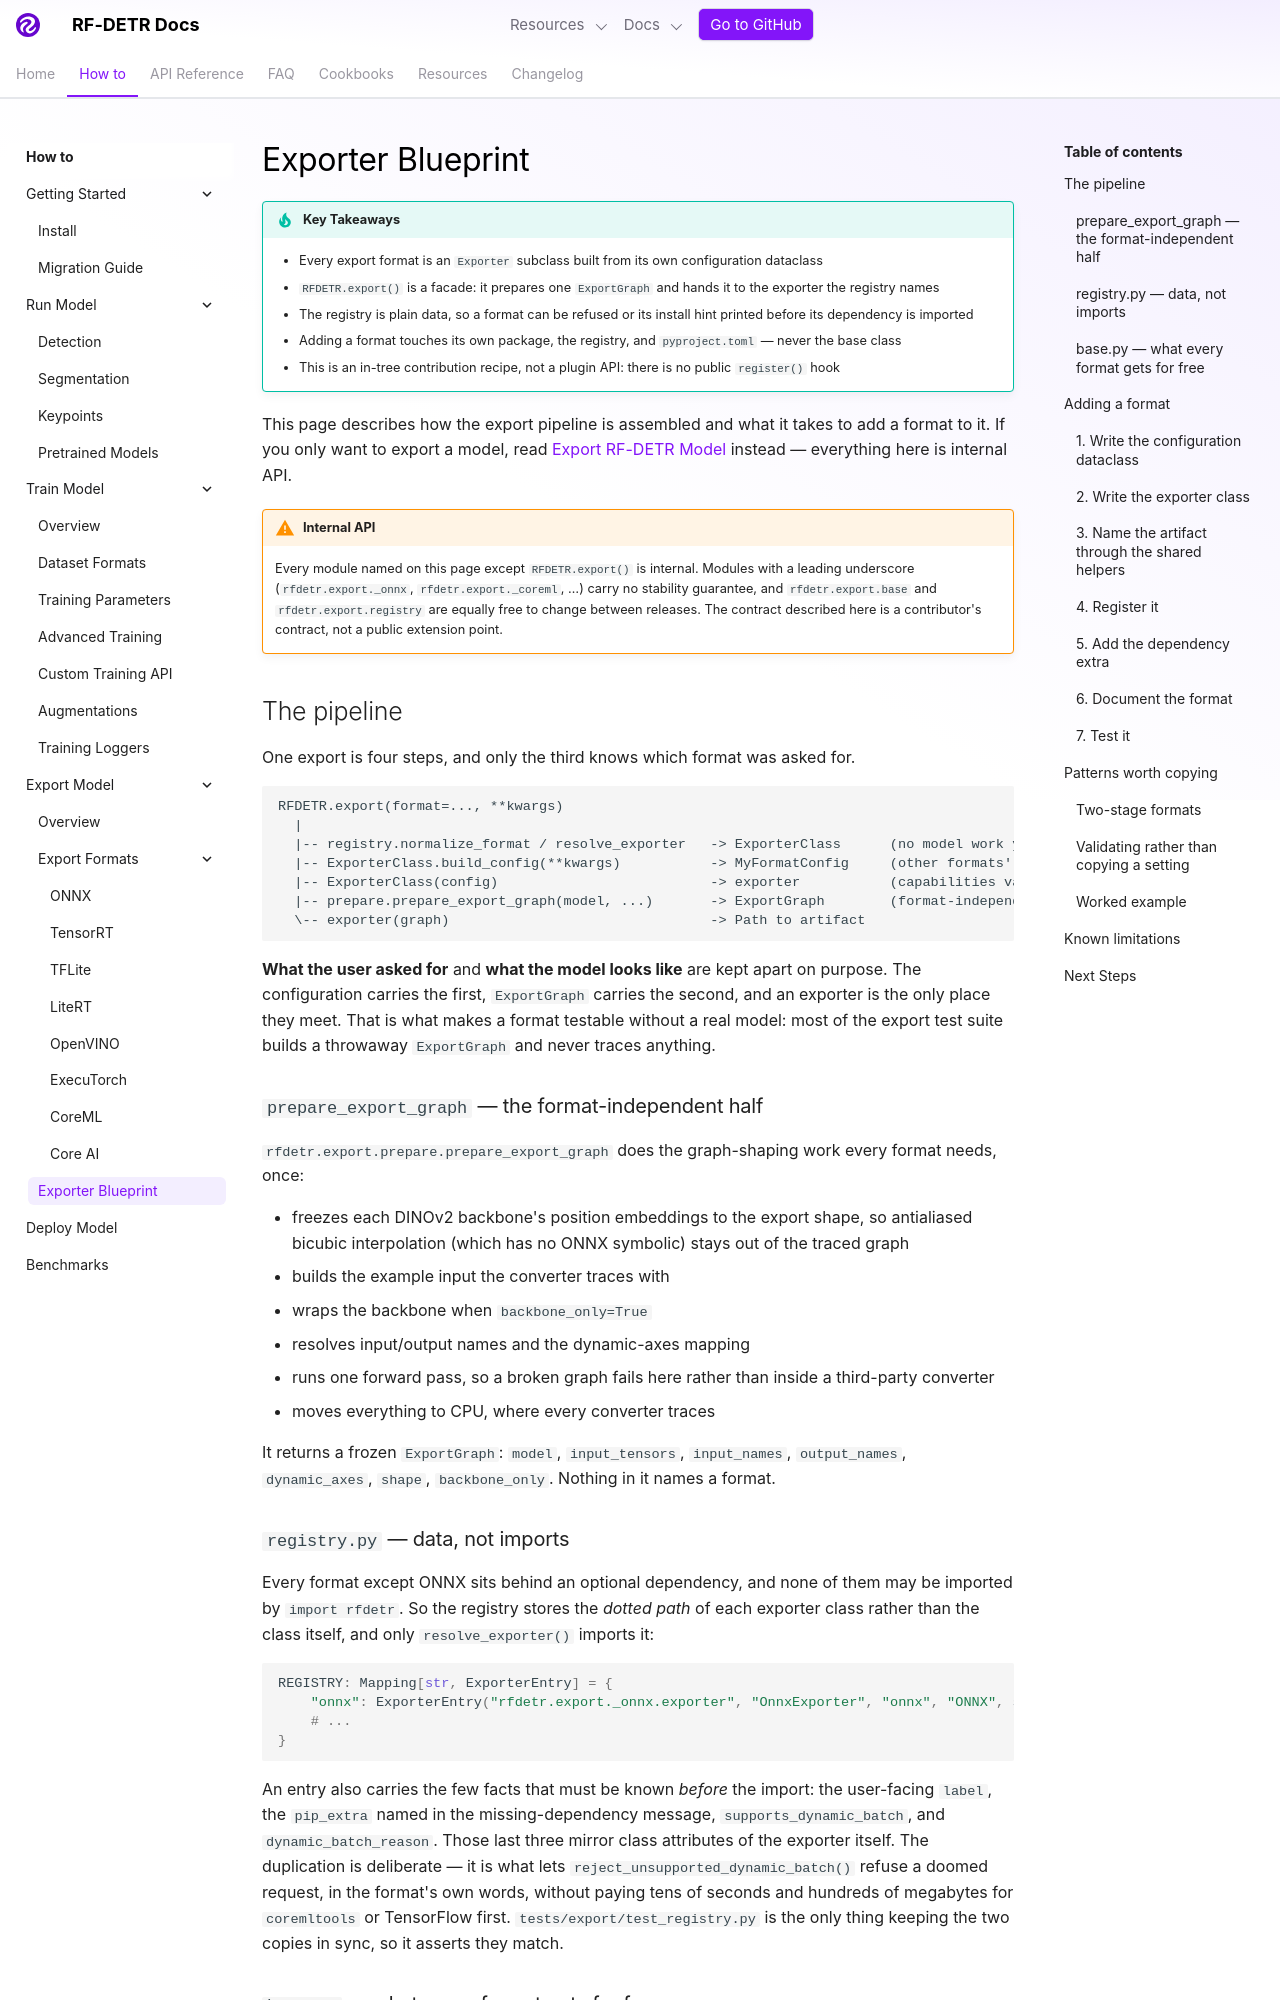

repository: shingo257/rf-detr · page: develop/exports/blueprint/index.html · generator: mkdocs

---
description: How RF-DETR's export pipeline is put together, and the step-by-step recipe for adding a new export format as an Exporter subclass with its own configuration and registry entry.
---

# Exporter Blueprint

!!! tip "Key Takeaways"

    - Every export format is an `Exporter` subclass built from its own configuration dataclass
    - `RFDETR.export()` is a facade: it prepares one `ExportGraph` and hands it to the exporter the registry names
    - The registry is plain data, so a format can be refused or its install hint printed before its dependency is imported
    - Adding a format touches its own package, the registry, and `pyproject.toml` — never the base class
    - This is an in-tree contribution recipe, not a plugin API: there is no public `register()` hook

This page describes how the export pipeline is assembled and what it takes to add a format to it. If you only want to export a model, read [Export RF-DETR Model](index.md) instead — everything here is internal API.

!!! warning "Internal API"

    Every module named on this page except `RFDETR.export()` is internal. Modules with a leading underscore (`rfdetr.export._onnx`, `rfdetr.export._coreml`, …) carry no stability guarantee, and `rfdetr.export.base` and `rfdetr.export.registry` are equally free to change between releases. The contract described here is a contributor's contract, not a public extension point.

## The pipeline

One export is four steps, and only the third knows which format was asked for.

```text
RFDETR.export(format=..., **kwargs)
  |
  |-- registry.normalize_format / resolve_exporter   -> ExporterClass      (no model work yet)
  |-- ExporterClass.build_config(**kwargs)           -> MyFormatConfig     (other formats' knobs dropped)
  |-- ExporterClass(config)                          -> exporter           (capabilities validated)
  |-- prepare.prepare_export_graph(model, ...)       -> ExportGraph        (format-independent)
  \-- exporter(graph)                                -> Path to artifact
```

**What the user asked for** and **what the model looks like** are kept apart on purpose. The configuration carries the first, `ExportGraph` carries the second, and an exporter is the only place they meet. That is what makes a format testable without a real model: most of the export test suite builds a throwaway `ExportGraph` and never traces anything.

### `prepare_export_graph` — the format-independent half

`rfdetr.export.prepare.prepare_export_graph` does the graph-shaping work every format needs, once:

- freezes each DINOv2 backbone's position embeddings to the export shape, so antialiased bicubic interpolation (which has no ONNX symbolic) stays out of the traced graph
- builds the example input the converter traces with
- wraps the backbone when `backbone_only=True`
- resolves input/output names and the dynamic-axes mapping
- runs one forward pass, so a broken graph fails here rather than inside a third-party converter
- moves everything to CPU, where every converter traces

It returns a frozen `ExportGraph`: `model`, `input_tensors`, `input_names`, `output_names`, `dynamic_axes`, `shape`, `backbone_only`. Nothing in it names a format.
